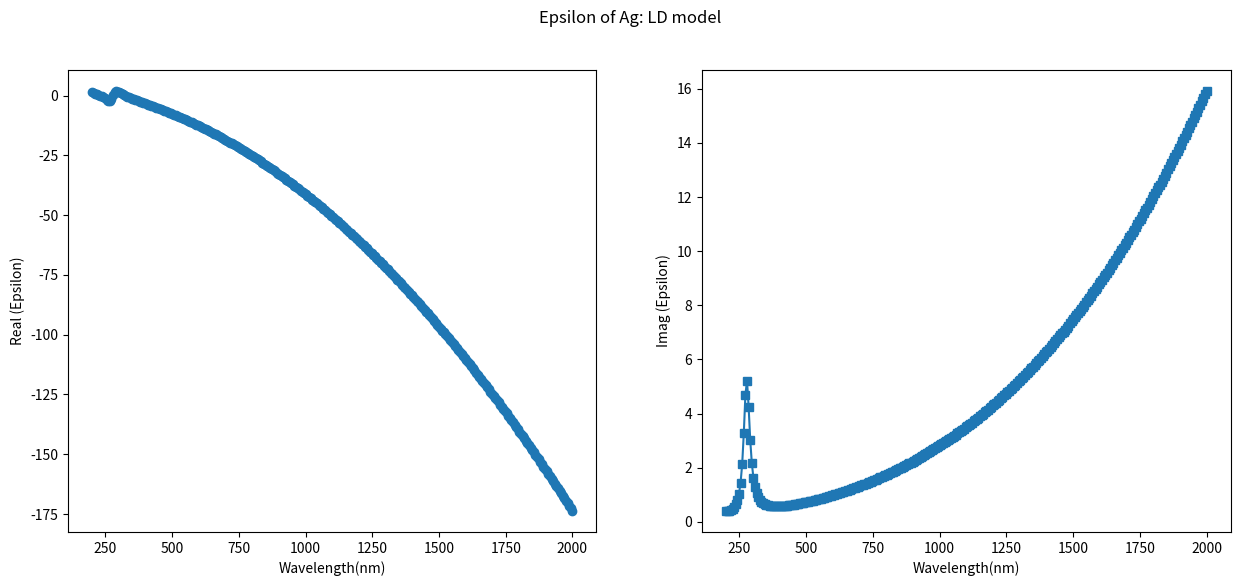
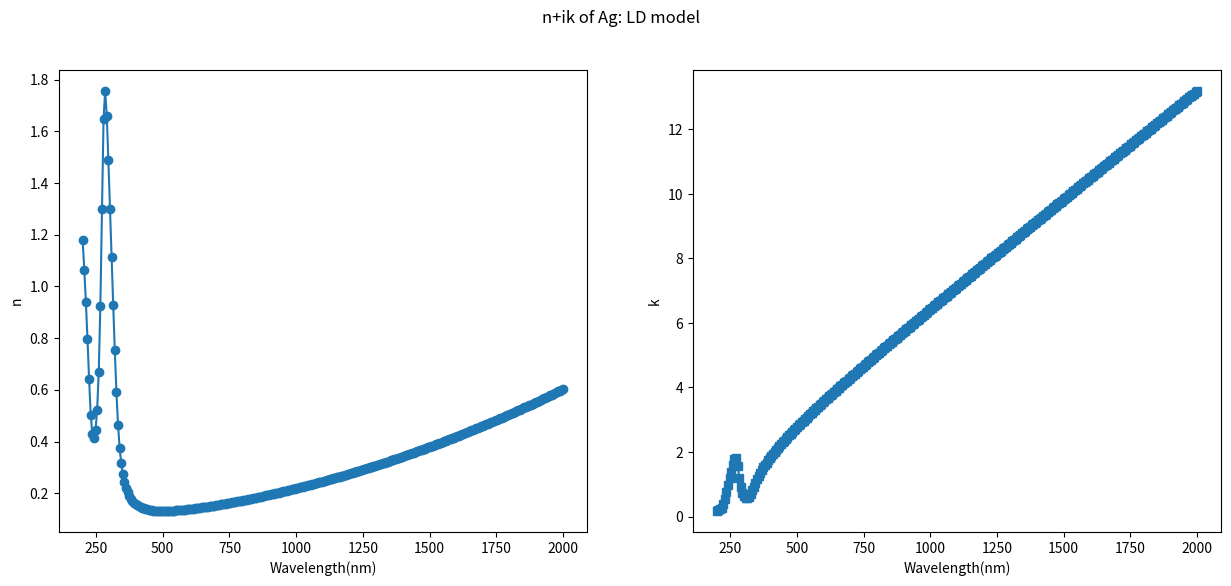

The matplotlib source for these figures, in order:
#!/usr/bin/env python

"""
 This module calculates the real and imaginary part of the dielectric function,
 real and imaginary part of the refractive index for different metals using either
 Drude model (D) and Lorentz-Drude model (LD). The parameters are obtained from
 Rakic et al. This module is inspired by LD.m
 http://www.mathworks.com/matlabcentral/fileexchange/18040-drude-lorentz-and-debye-lorentz-models-for-the-dielectric-constant-of-metals-and-water
    Example:
    To use in other python files
    from LD import LD # Make sure the file is accessible to PYTHONPATH or in the same directory of file which is trying to import
    import numpy as np
    lamda = np.linspace(300E-9,1000E-9,100) # Creates a wavelength vector from 300 nm to 1000 nm of length 100
    gold = LD(lamda, material = 'Au',model = 'LD') # Creates gold object with dielectric function of LD model
    print gold.epsilon_real
    print gold.epsilon_imag
    print gold.n
    print gold.k
    gold.plot_epsilon()
    gold.plot_n_k()
%   INPUT PARAMETERS:
%
%       lambda   ==> wavelength (meters) of light excitation on material. Numpy array
%
%       material ==>    'Ag'  = silver
%                       'Al'  = aluminum
%                       'Au'  = gold
%                       'Cu'  = copper
%                       'Cr'  = chromium
%                       'Ni'  = nickel
%                       'W'   = tungsten
%                       'Ti'  = titanium
%                       'Be'  = beryllium
%                       'Pd'  = palladium
%                       'Pt'  = platinum
%
%       model    ==> Choose 'LD' or 'D' for Lorentz-Drude or Drude model.
%
%       Reference:
%       Rakic et al., Optical properties of metallic films for vertical-
%       cavity optoelectronic devices, Applied Optics (1998)
"""

import numpy as np


class LD():
    def __init__(self, lamda, material, model='LD'):


        self.lamda = lamda
        self.material = material
        self.model = model

        # ***********************************************************************
        # Physical constants
        #***********************************************************************
        twopic = 1.883651567308853e+09  # twopic=2*pi*c where c is speed of light
        omega_light = twopic / self.lamda;  # angular frequency of light (rad/s)
        invsqrt2 = 0.707106781186547  # 1/sqrt(2)
        ehbar = 1.519250349719305e+15  # e/hbar where hbar=h/(2*pi) and e=1.6e-19

        if self.material == 'Ag':
            # Plasma frequency
            omega_p = 9.01 * ehbar
            # Oscillators' strengh
            f = [0.845, 0.065, 0.124, 0.011, 0.840, 5.646]
            # Damping frequency of each oscillator
            Gamma = [0.048, 3.886, 0.452, 0.065, 0.916, 2.419]
            # Resonant frequency of each oscillator
            omega = [0.000, 0.816, 4.481, 8.185, 9.083, 20.29]
            # Number of resonances
        elif self.material == 'Al':
            omega_p = 14.98 * ehbar
            f = [0.523, 0.227, 0.050, 0.166, 0.030]
            Gamma = [0.047, 0.333, 0.312, 1.351, 3.382]
            omega = [0.000, 0.162, 1.544, 1.808, 3.473]
        elif self.material == 'Au':
            omega_p = 9.03 * ehbar
            f = [0.760, 0.024, 0.010, 0.071, 0.601, 4.384]
            Gamma = [0.053, 0.241, 0.345, 0.870, 2.494, 2.214]
            omega = [0.000, 0.415, 0.830, 2.969, 4.304, 13.32]
        elif self.material == 'Cu':
            omega_p = 10.83 * ehbar
            f = [0.575, 0.061, 0.104, 0.723, 0.638]
            Gamma = [0.030, 0.378, 1.056, 3.213, 4.305]
            omega = [0.000, 0.291, 2.957, 5.300, 11.18]
        elif self.material == 'Cr':
            omega_p = 10.75 * ehbar
            f = [0.168, 0.151, 0.150, 1.149, 0.825]
            Gamma = [0.047, 3.175, 1.305, 2.676, 1.335]
            omega = [0.000, 0.121, 0.543, 1.970, 8.775]
        elif self.material == 'Ni':
            omega_p = 15.92 * ehbar
            f = [0.096, 0.100, 0.135, 0.106, 0.729]
            Gamma = [0.048, 4.511, 1.334, 2.178, 6.292]
            omega = [0.000, 0.174, 0.582, 1.597, 6.089]
        elif self.material == 'W':
            omega_p = 13.22 * ehbar
            f = [0.206, 0.054, 0.166, 0.706, 2.590]
            Gamma = [0.064, 0.530, 1.281, 3.332, 5.836]
            omega = [0.000, 1.004, 1.917, 3.580, 7.498]
        elif self.material == 'Ti':
            omega_p = 7.29 * ehbar
            f = [0.148, 0.899, 0.393, 0.187, 0.001]
            Gamma = [0.082, 2.276, 2.518, 1.663, 1.762]
            omega = [0.000, 0.777, 1.545, 2.509, 1.943]
        elif self.material == 'Be':
            omega_p = 18.51 * ehbar
            f = [0.084, 0.031, 0.140, 0.530, 0.130]
            Gamma = [0.035, 1.664, 3.395, 4.454, 1.802]
            omega = [0.000, 0.100, 1.032, 3.183, 4.604]
        elif self.material == 'Pd':
            omega_p = 9.72 * ehbar
            f = [0.330, 0.649, 0.121, 0.638, 0.453]
            Gamma = [0.008, 2.950, 0.555, 4.621, 3.236]
            omega = [0.000, 0.336, 0.501, 1.659, 5.715]
        elif self.material == 'Pt':
            omega_p = 9.59 * ehbar
            f = [0.333, 0.191, 0.659, 0.547, 3.576]
            Gamma = [0.080, 0.517, 1.838, 3.668, 8.517]
            omega = [0.000, 0.780, 1.314, 3.141, 9.249]
        else:
            print('Not a Valid Material')

        order = len(omega)
        Gamma = [_ * ehbar for _ in Gamma]
        omega = [_ * ehbar for _ in omega]

        if self.model == 'D':   #Drude mode is valid only for metals (highly conducting materials approximation)

            epsilon_D = np.zeros(len(omega_light), dtype=complex)
            for i, w in enumerate(omega_light):
                epsilon_D[i] = 1 - (f[0] * omega_p ** 2 / (w ** 2 + 1j * (Gamma[0]) * w))
            self.epsilon = epsilon_D

        elif self.model == 'LD':

            epsilon_D = np.zeros(len(omega_light), dtype=complex)
            for i, w in enumerate(omega_light):
                epsilon_D[i] = 1 - (f[0] * omega_p ** 2 / (w ** 2 + 1j * (Gamma[0]) * w))

            epsilon_L = np.zeros(len(omega_light), dtype=complex)
            for i, w in enumerate(omega_light):
                for k in range(1, order):
                    epsilon_L[i] += (f[k] * omega_p ** 2) / (omega[k] ** 2 - w ** 2 - 1j * Gamma[k] * w)

            self.epsilon = epsilon_D + epsilon_L

        self.refractive_index = np.sqrt(self.epsilon)
        self.epsilon_real = self.epsilon.real
        self.epsilon_imag = self.epsilon.imag
        self.n = self.refractive_index.real
        self.k = self.refractive_index.imag

    def plot_epsilon(self):
        import matplotlib.pyplot as plt

        self.fig_eps, self.ax_eps = plt.subplots(1, 2, figsize=(15, 6))
        self.ax_eps[0].plot(1E9 * self.lamda, self.epsilon_real, '-o')
        self.ax_eps[0].set_xlabel('Wavelength(nm)')
        self.ax_eps[0].set_ylabel('Real (Epsilon)')

        self.ax_eps[1].plot(1E9 * self.lamda, self.epsilon_imag, '-s')
        self.ax_eps[1].set_xlabel('Wavelength(nm)')
        self.ax_eps[1].set_ylabel('Imag (Epsilon)')
        self.fig_eps.suptitle('Epsilon of {0}: {1} model'.format(self.material, self.model))

        plt.show()

    def plot_n_k(self):
        import matplotlib.pyplot as plt

        self.fig_nk, self.ax_nk = plt.subplots(1, 2, figsize=(15, 6))
        self.ax_nk[0].plot(1E9 * self.lamda, self.n, '-o')
        self.ax_nk[0].set_xlabel('Wavelength(nm)')
        self.ax_nk[0].set_ylabel('n')

        self.ax_nk[1].plot(1E9 * self.lamda, self.k, '-s')
        self.ax_nk[1].set_xlabel('Wavelength(nm)')
        self.ax_nk[1].set_ylabel('k')
        self.fig_nk.suptitle('n+ik of {0}: {1} model'.format(self.material, self.model))

        plt.show()

def Plasma_frequency_SI(n_e):
    """
    Plasma frequency for 'cold' electrons approximation.
    e = 1.602176462e-19  C             (Electronic Charge)
    epsilon_0 = 8.854187813e-12  F⋅m−1 (Permittivity of Vaccum)
    m_e = 9.10938188e-31  Kg           (Mass of Electron)
    """
    omega_p_SI = np.sqrt((n_e*1.602176462e-19)/(9.10938188e-31*8.854187813e-12))
    return omega_p_SI

def Resonant_frequency_SI(n_e):
    """
    Look if this is OK
    """
    omega_0 = 1/(2*np.pi*np.sqrt((4*np.pi*(n_e*1.602176462e-19)**2)/(3*9.10938188e-31)))
    return omega_0

def dielectric_as1(omega,w_vector):
    epsilon_as = w_vector*w_vector*8.988e16     #c in SI m/s c**2 in J/Kg
    epsilon_as = epsilon_as/omega
    return epsilon_as

def dielectric_as2(omega,epsilon_inf,epsilon_0,omega_T):
    epsilon_as = epsilon_inf + (epsilon_inf-epsilon_0)/((omega**2/omega_T**2)-1)
    return epsilon_as2

def lydanne_sachs_teller(omega_T,epsilon_0,epsilon_inf):
    Omega_l = np.sqrt(omega_T*omega_T*(epsilon_0/epsilon_inf))
    return Omega_l

def Displacent_polarizability_omega_T(omega,epsilon_0,epsilon_inf):
    omega_T=np.sqrt(omega*omega*(epsilon_inf+2)/(epsilon_0+2)) # omega_T depends on omega??
    return omega_T

def dielectric_harmonic(omega, epsilon_inf, N, atom_a, atom_b, nu):
    """
    Input data:
     omega = Frequency
     epsilon_inf = dielctric constant of vacuum
     N =
     a = atom a -> M(a) mass of atom a
     b = atom b -> Z(b) atomic number of atom b
     nu = damping constant
     ---------
     Z() = Born effective charge
     M() = Atomic masses
     e() =
     omega_nu = resonant frequency
     Big_omega =
    """
    #electric_charge = 4.803e-10 #Fr (CGS)
    electric_charge = 1.602176462e-19 #C (SI)

    response1 = -(N/Big_omega) * electric_charge**2
    for a in range(atom_a):
        for b in range(atom_b):
            temp = ((Z(a)*Z(b))/np.sqrt(M(a)*M(b)))*G(a,b,omega,nu,mu)
            response2 += temp
    response_function = response1*response2

    epsilon=epsilon_inf+4*np.pi*response_function

def G(a,b,omega,nu,mu):
    """
    """
    for mu_index in range(mu):
        G += e(a,mu_index)*e(b,mu_index)*(1/(2*omega_nu(mu_index)))*((1/(omega-omega_nu(mu_index)+1.j*nu))-(1/(omega+omega_nu(mu_index)+1.j*nu)))
    return G

def Dielectric_function_SI(kappa,omega):
    epsilon_0 = 8.854187813e-12
    return epsilon_0*np.identity()+1.j*electric_conductivity(kappa,omega)/omega
    #return epsilon_0*np.identity()+epsilon_0*electric_susceptibility(kappa,omega)
def Dielectric_function_G_CGS():
    return np.identity()+4*np.pi()*electric_conductivity(kappa,omega)/omega
    #return np.identity()+4*np.pi()*electric_susceptibility(kappa,omega)

def electric_conductivity(kappa,omega):
    return (1.j*omega/(4*np.pi))*(1-epsilon) #this epsilon is the dielectric function?!!
def electric_susceptibility(kappa,omega):
    for i in range(atoms):
        sum_polarizability+=polarizability(atom_type(i))
    return sum_polarizability/(epsilon_0*Delta_V)*E_loc/E #S.I. <- note that the local field E_loc is defined by th dielectric function!!

if __name__ == '__main__':
    import numpy as np

    lamda = np.linspace(200E-9, 2000E-9, 300)  # Creates a wavelength vector from 300 nm to 1000 nm of length 100
    silver = LD(lamda, material='Ag', model='LD')
    print (silver.epsilon_real)
    print (silver.epsilon_imag)
    print (silver.n)
    print (silver.k)
    silver.plot_epsilon()
    silver.plot_n_k()

class Dielectric_function_RPA_Jellium(object):
    def __init__(self,m):
        self.e = 1.602176462e-19 #C (SI)
        self.k_F = 4.5437957e14 #J-1 (SI) 1.1663787(6)e-5 GeV-2
        self.hbar = 1.054571817e-34 #Js (SI) 6.582119569e-16 eVs
        self.k2_FT = (4.0*m*(e**2)*k_F)/(np.pi*(hbar**2))  #Fermi-Thomas wavenumber
        self.v_0 = (hbar*k_F)/m #Fermi velocity
        return 0
    def real_part(self, q, omega, m):
        part_1 = 1-(((omega-((self.hbar*(q**2))/(2*m)))**2)/((q**2)*(self.v_0**2)))
        part_2 = 1-(((omega+((self.hbar*(q**2))/(2*m)))**2/()(q**2)*(self.v_0**2)))
        part_3 = (omega-q*v_0-(self.hbar*q/(2*m)))/(omega+q*self.v_0-(slef.hbar*q/(2*m)))
        part_4 = (omega+q*v_0+(self.hbar*q/(2*m)))/(omega-q*self.v_0+(slef.hbar*q/(2*m)))
        epsilon = 1 + self.k2_FT/(q**2) * (
        0.5*self.k_F/(4*q) * part_1*np.log(part_3) + part_2 *np.log(part_4)
        )
        return epsilon
    def imaginary_part(self, q, omega, m):
        part_1 = 1-(((omega-((self.hbar*(q**2))/(2*m)))**2)/((q**2)*(self.v_0**2)))
        if (q <= (2*self.k_F)):
            if (0.0 <= omega <= (q*self.v_0-(self.hbar*q**2)/(2*m))):
                epsilon = (np.pi/2) * (self.k2_FT/self.v_0) * (omega/(q**3))
                return epsilon
            elif ((q*self.v_0-(self.hbar*q**2)/(2*m)) <= omega <= (q*self.v_0+(self.hbar*q**2)/(2*m))):
                epsilon = (np.pi/4) * ((self.k2_FT*self.k_F)/q**3) * part_1
                return epsilon
            else:
                return 0
        if  (q >= (2*self.k_F)):
            if ((-q*self.v_0+(self.hbar*q**2)/(2*m)) <= omega <= (q*self.v_0+(self.hbar*q**2)/(2*m))):
                epsilon = (np.pi/4) * ((self.k2_FT*self.k_F)/q**3) * part_1
                return epsilon
            else:
                return 0
        else:
            raise RuntimeError("Something bad happened")
        return 0
